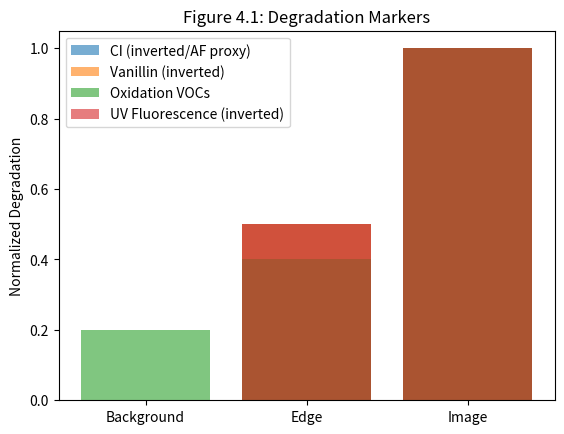

Reproduce this figure in Python.
import pandas as pd
import matplotlib.pyplot as plt

data = {
    'Zone': ['Background', 'Edge', 'Image'] * 4,
    'Marker': ['CI (inverted/AF proxy)']*3 + ['Vanillin (inverted)']*3 + ['Oxidation VOCs']*3 + ['UV Fluorescence (inverted)']*3,
    'Value': [0, 0.5, 1,   # AF=10.0 high in degraded (image)
              0, 0.5, 1,   
              0.2, 0.4, 1, 
              0, 0.5, 1]   
}

df = pd.DataFrame(data)
fig, ax = plt.subplots()
for marker in df['Marker'].unique():
    subset = df[df['Marker'] == marker]
    ax.bar(subset['Zone'], subset['Value'], label=marker, alpha=0.6)
ax.set_ylabel('Normalized Degradation')
ax.set_title('Figure 4.1: Degradation Markers')
ax.legend()
plt.show()
